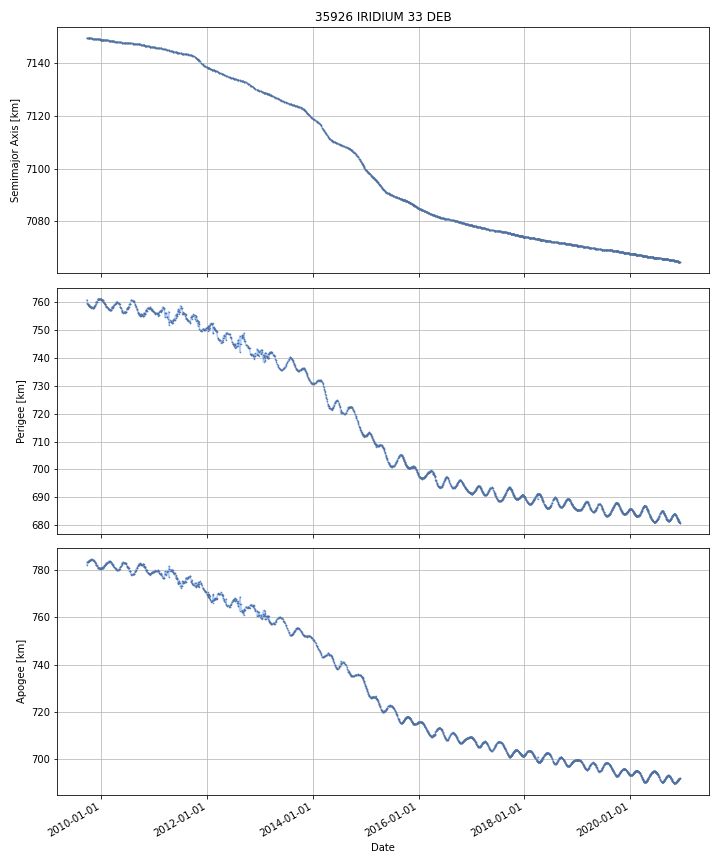

The table this chart was drawn from, first rows:
DATE, SEMIMAJOR_AXIS, PERIAPSIS, APOAPSIS, DOT_SEMIMAJOR_AXIS, DOT_PERIAPSIS, DOT_APOAPSIS
2009-09-23, 7150, 760.7, 782.2, , , 
2009-09-24, 7150, 760.2, 782.7, -0.005401, -0.4528, 0.442
2009-09-25, 7150, 759.8, 783.1, -0.005401, -0.4528, 0.442
2009-09-26, 7150, 759.6, 783.3, -0.005354, -0.144, 0.1333
2009-09-27, 7150, 759.6, 783.3, -0.005352, -0.03195, 0.02125
2009-09-28, 7150, 759.5, 783.4, -0.005353, -0.1068, 0.09609
2009-09-29, 7150, 759.4, 783.4, -0.005165, -0.05951, 0.04918
2009-09-30, 7150, 759.4, 783.5, -0.005165, -0.05951, 0.04918
2009-10-01, 7150, 759.3, 783.5, -0.006102, -0.02335, 0.01115
2009-10-02, 7150, 759.3, 783.5, -0.006121, -0.03146, 0.01922
2009-10-03, 7150, 759.3, 783.5, -0.005932, -0.04257, 0.0307
2009-10-04, 7150, 759.1, 783.6, -0.005769, -0.1258, 0.1143
2009-10-05, 7150, 758.9, 783.9, -0.00589, -0.2626, 0.2508
2009-10-06, 7150, 758.9, 783.9, -0.006553, 0.01937, -0.03247
2009-10-07, 7150, 758.9, 783.9, -0.005855, -0.006219, -0.00549
2009-10-08, 7150, 758.9, 783.9, -0.005586, -0.01057, -0.0006007
2009-10-09, 7149, 758.9, 783.8, -0.006098, 0.03337, -0.04557
2009-10-10, 7149, 758.9, 783.8, -0.00583, 0.004246, -0.01591
2009-10-11, 7149, 758.8, 783.9, -0.006269, -0.1259, 0.1133
2009-10-12, 7149, 758.7, 784, -0.006184, -0.1231, 0.1107
2009-10-13, 7149, 758.5, 784.1, -0.006378, -0.1304, 0.1177
2009-10-14, 7149, 758.5, 784.2, -0.005295, -0.02755, 0.01696
2009-10-15, 7149, 758.5, 784.1, -0.005647, 0.01002, -0.02132
2009-10-16, 7149, 758.5, 784.1, -0.005647, 0.01002, -0.02132
2009-10-17, 7149, 758.5, 784.1, -0.005647, 0.01002, -0.02132
2009-10-18, 7149, 758.5, 784.1, -0.005453, -0.03263, 0.02172
2009-10-19, 7149, 758.4, 784.2, -0.005047, -0.1216, 0.1115
2009-10-20, 7149, 758.4, 784.2, -0.005451, -0.0383, 0.0274
2009-10-21, 7149, 758.3, 784.3, -0.005179, -0.06286, 0.05251
2009-10-22, 7149, 758.2, 784.4, -0.004818, -0.1045, 0.09484
2009-10-23, 7149, 758.2, 784.4, -0.005581, -0.005571, -0.005591
2009-10-24, 7149, 758.2, 784.4, -0.005658, -0.003215, -0.0081
2009-10-25, 7149, 758.2, 784.4, -0.005811, 0.001529, -0.01315
2009-10-26, 7149, 758.2, 784.3, -0.006013, 0.02092, -0.03294
2009-10-27, 7149, 758.3, 784.3, -0.00634, 0.05242, -0.0651
2009-10-28, 7149, 758.3, 784.2, -0.00634, 0.05242, -0.0651
2009-10-29, 7149, 758.4, 784.1, -0.00634, 0.05242, -0.0651
2009-10-30, 7149, 758.3, 784.2, -0.006933, -0.03102, 0.01715
2009-10-31, 7149, 758.3, 784.2, -0.007057, -0.04841, 0.0343
2009-11-01, 7149, 758.2, 784.2, -0.007057, -0.04841, 0.0343
2009-11-02, 7149, 758.2, 784.3, -0.007057, -0.04841, 0.0343
2009-11-03, 7149, 758.1, 784.3, -0.007067, -0.03318, 0.01905
2009-11-04, 7149, 758.1, 784.3, -0.006811, -0.01909, 0.005466
2009-11-05, 7149, 758.1, 784.3, -0.007355, -0.02079, 0.00608
2009-11-06, 7149, 758.1, 784.3, -0.007598, -0.0005229, -0.01467
2009-11-07, 7149, 758.1, 784.3, -0.007459, 0.0007634, -0.01568
2009-11-08, 7149, 758.2, 784.2, -0.007002, 0.04721, -0.06122
2009-11-09, 7149, 758.3, 784.1, -0.006374, 0.1109, -0.1237
2009-11-10, 7149, 758.4, 784, -0.006374, 0.1109, -0.1237
2009-11-11, 7149, 758.4, 783.9, -0.006643, 0.05674, -0.07003
2009-11-12, 7149, 758.5, 783.8, -0.006108, 0.07619, -0.08841
2009-11-13, 7149, 758.6, 783.7, -0.006108, 0.07619, -0.08841
2009-11-14, 7149, 758.7, 783.6, -0.006108, 0.07619, -0.08841
2009-11-15, 7149, 758.7, 783.6, -0.006281, 0.05283, -0.06539
2009-11-16, 7149, 758.8, 783.5, -0.006307, 0.04941, -0.06202
2009-11-17, 7149, 758.8, 783.4, -0.006307, 0.04941, -0.06202
2009-11-18, 7149, 758.9, 783.4, -0.00638, 0.04133, -0.05409
2009-11-19, 7149, 758.9, 783.3, -0.006467, 0.03179, -0.04472
2009-11-20, 7149, 759, 783.2, -0.006247, 0.09972, -0.1122
2009-11-21, 7149, 759.2, 783, -0.005437, 0.1854, -0.1962
... 4,035 more rows
